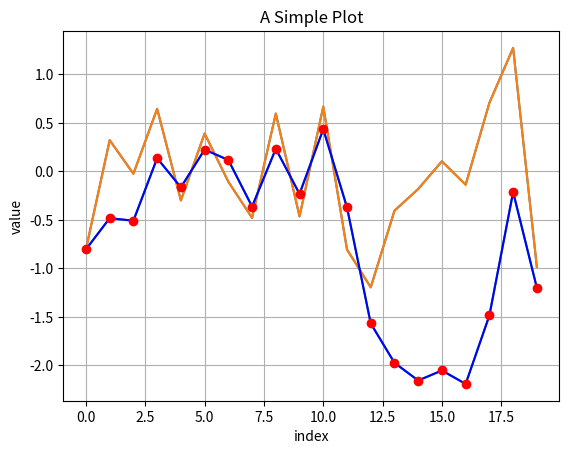
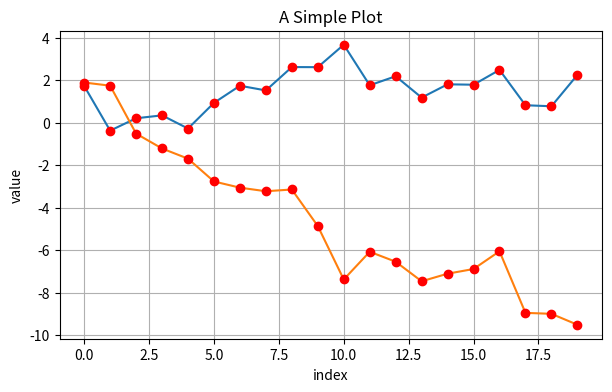
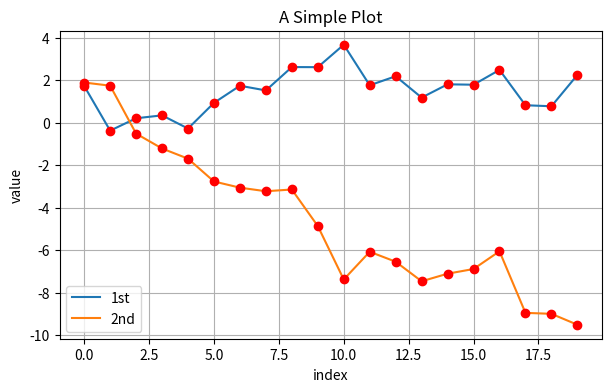
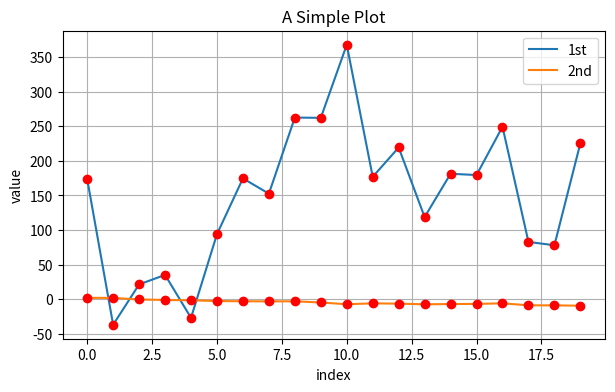
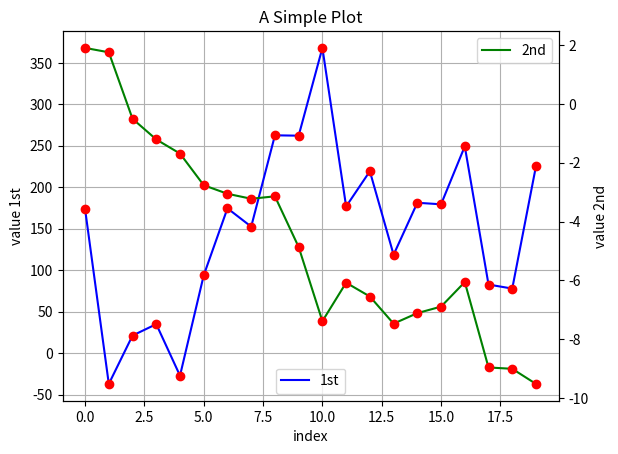
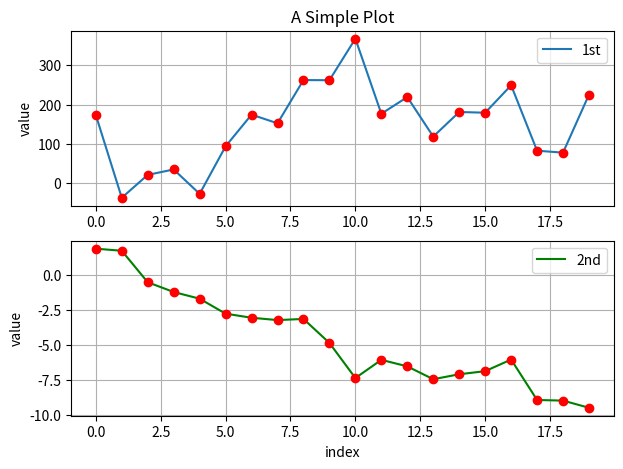
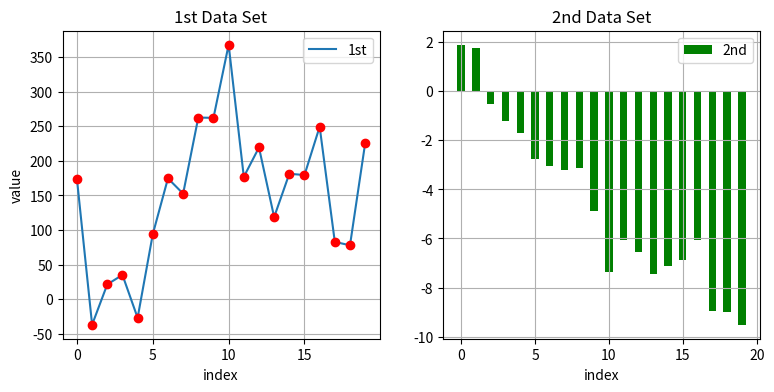
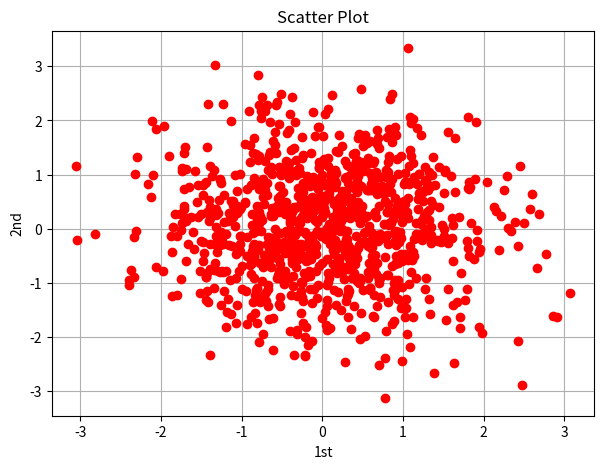
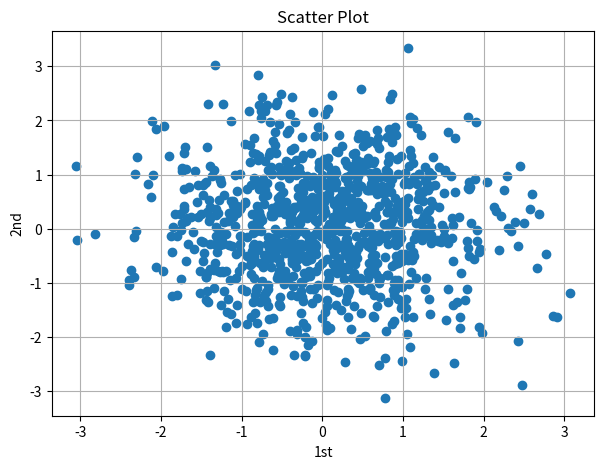
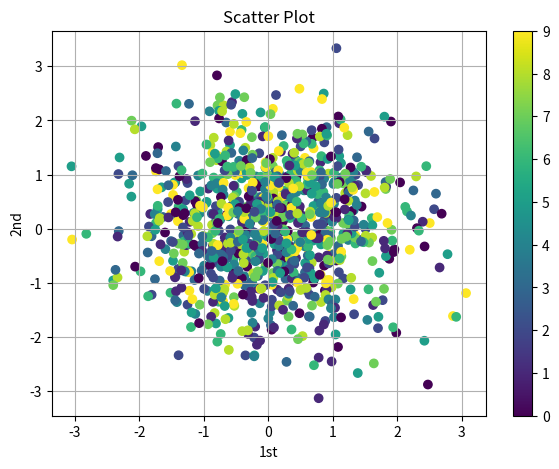
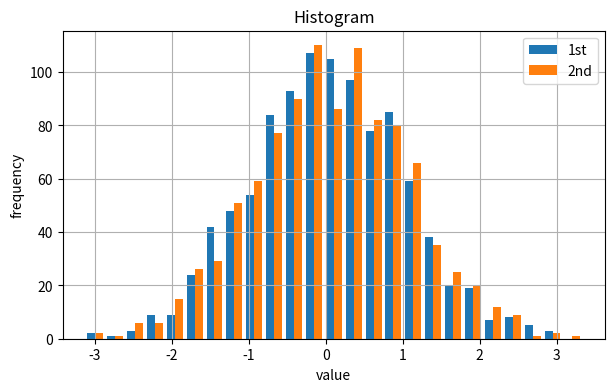
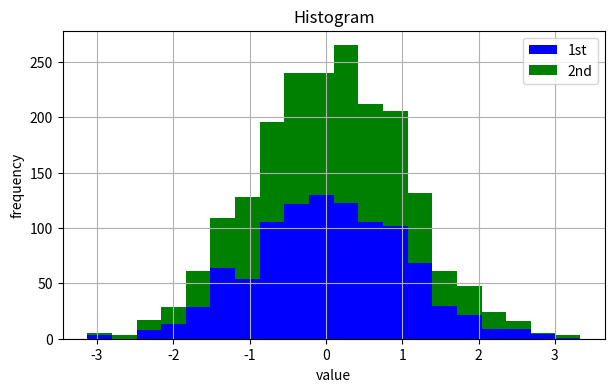
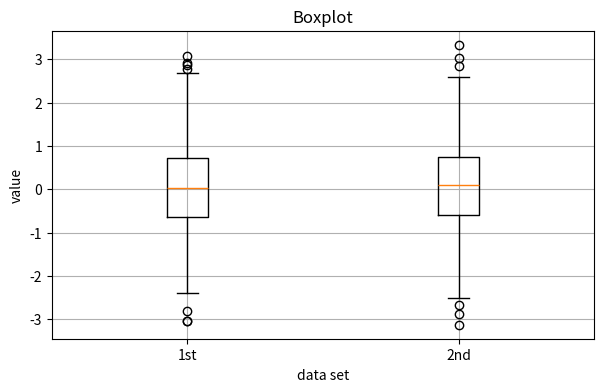

Here is the Python script that generated these plots, in order:
# -*- coding: utf-8 -*-
"""
Created on Wed Mar 08 01:10:31 2017

@author: User
"""

import numpy as np
import matplotlib as mpl
import matplotlib.pyplot as plt

np.random.seed(1000)
y = np.random.standard_normal(20)

x = range(len(y))
plt.plot(x, y)
plt.plot(y)
plt.plot(y.cumsum())
plt.grid(True)
plt.axis('tight')

plt.plot(y.cumsum(), 'b', lw=1.5)
plt.plot(y.cumsum(), 'ro')
plt.grid(True)
plt.axis('tight')
plt.xlabel('index')
plt.ylabel('value')
plt.title('A Simple Plot')

np.random.seed(2000)
y = np.random.standard_normal((20, 2)).cumsum(axis=0)
plt.figure(figsize=(7, 4))
plt.plot(y, lw=1.5)
# plots two lines
plt.plot(y, 'ro')
# plots two dotted lines
plt.grid(True)
plt.axis('tight')
plt.xlabel('index')
plt.ylabel('value')
plt.title('A Simple Plot')

plt.figure(figsize=(7, 4))
plt.plot(y[:, 0], lw=1.5, label='1st')
plt.plot(y[:, 1], lw=1.5, label='2nd')
plt.plot(y, 'ro')
plt.grid(True)
plt.legend(loc=0)
plt.axis('tight')
plt.xlabel('index')
plt.ylabel('value')
plt.title('A Simple Plot')

y[:, 0] = y[:, 0] * 100
plt.figure(figsize=(7, 4))
plt.plot(y[:, 0], lw=1.5, label='1st')
plt.plot(y[:, 1], lw=1.5, label='2nd')
plt.plot(y, 'ro')
plt.grid(True)
plt.legend(loc=0)
plt.axis('tight')
plt.xlabel('index')
plt.ylabel('value')
plt.title('A Simple Plot')

fig, ax1 = plt.subplots()
plt.plot(y[:, 0], 'b', lw=1.5, label='1st')
plt.plot(y[:, 0], 'ro')
plt.grid(True)
plt.legend(loc=8)
plt.axis('tight')
plt.xlabel('index')
plt.ylabel('value 1st')
plt.title('A Simple Plot')
ax2 = ax1.twinx()
plt.plot(y[:, 1], 'g', lw=1.5, label='2nd')
plt.plot(y[:, 1], 'ro')
plt.legend(loc=0)
plt.ylabel('value 2nd')

plt.figure(figsize=(7, 5))
plt.subplot(211)
plt.plot(y[:, 0], lw=1.5, label='1st')
plt.plot(y[:, 0], 'ro')
plt.grid(True)
plt.legend(loc=0)
plt.axis('tight')
plt.ylabel('value')
plt.title('A Simple Plot')
plt.subplot(212)
plt.plot(y[:, 1], 'g', lw=1.5, label='2nd')
plt.plot(y[:, 1], 'ro')
plt.grid(True)
plt.legend(loc=0)
plt.axis('tight')
plt.xlabel('index')
plt.ylabel('value')

plt.figure(figsize=(9, 4))
plt.subplot(121)
plt.plot(y[:, 0], lw=1.5, label='1st')
plt.plot(y[:, 0], 'ro')
plt.grid(True)
plt.legend(loc=0)
plt.axis('tight')
plt.xlabel('index')
plt.ylabel('value')
plt.title('1st Data Set')
plt.subplot(122)
plt.bar(np.arange(len(y)), y[:, 1], width=0.5,
color='g', label='2nd')
plt.grid(True)
plt.legend(loc=0)
plt.axis('tight')
plt.xlabel('index')
plt.title('2nd Data Set')

y = np.random.standard_normal((1000, 2))
plt.figure(figsize=(7, 5))
plt.plot(y[:, 0], y[:, 1], 'ro')
plt.grid(True)
plt.xlabel('1st')
plt.ylabel('2nd')
plt.title('Scatter Plot')

plt.figure(figsize=(7, 5))
plt.scatter(y[:, 0], y[:, 1], marker='o')
plt.grid(True)
plt.xlabel('1st')
plt.ylabel('2nd')
plt.title('Scatter Plot')

c = np.random.randint(0, 10, len(y))
plt.figure(figsize=(7, 5))
plt.scatter(y[:, 0], y[:, 1], c=c, marker='o')
plt.colorbar()
plt.grid(True)
plt.xlabel('1st')
plt.ylabel('2nd')
plt.title('Scatter Plot')

plt.figure(figsize=(7, 4))
plt.hist(y, label=['1st', '2nd'], bins=25)
plt.grid(True)
plt.legend(loc=0)
plt.xlabel('value')
plt.ylabel('frequency')
plt.title('Histogram')

plt.figure(figsize=(7, 4))
plt.hist(y, label=['1st', '2nd'], color=['b', 'g'],
stacked=True, bins=20)
plt.grid(True)
plt.legend(loc=0)
plt.xlabel('value')
plt.ylabel('frequency')
plt.title('Histogram')

fig, ax = plt.subplots(figsize=(7, 4))
plt.boxplot(y)
plt.grid(True)
plt.setp(ax, xticklabels=['1st', '2nd'])
plt.xlabel('data set')
plt.ylabel('value')
plt.title('Boxplot')